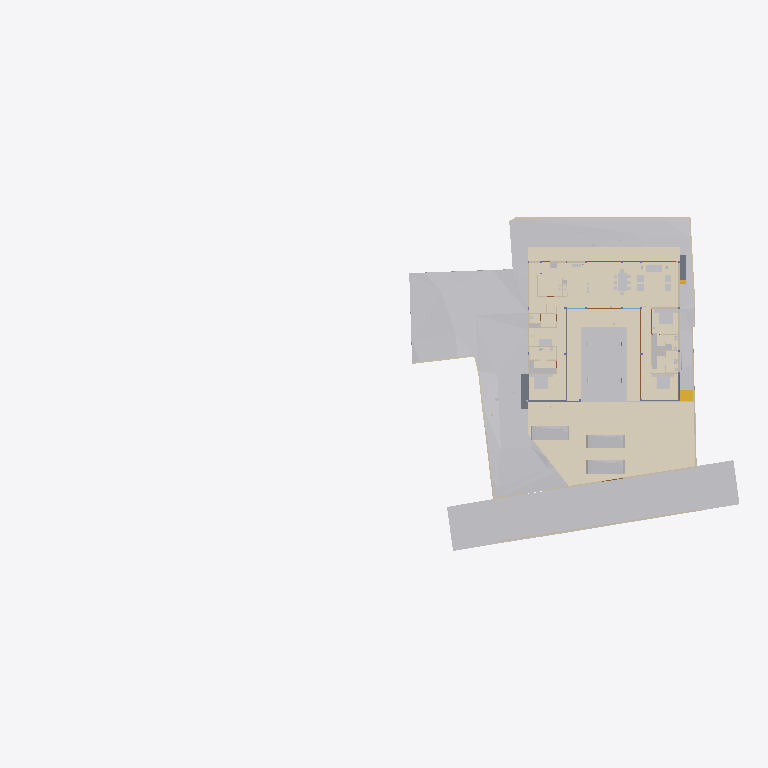
Plan cut of the same IFC building model at storey 'Road Level' (level 0.00 m, cut at 1.40 m), seen from above with north up, elements coloured by IFC class (only those large enough to see are counted): 33 other elements (light grey), 20 walls (beige), 11 coverings (cream), 5 doors (brown), 4 slabs (grey), 1 stair flight (yellow). Cut surfaces are drawn darker.
Extent 96.7 m × 45.5 m × 138.5 m (x, y, z). Storeys (12): Footing at -3.50 m; Site at -2.70 m; GF at -2.65 m; Electrical at 0.00 m; Plumbing at 0.00 m; Road Level at 0.00 m; Areacalc at 0.00 m; FF at 0.45 m; FF Lintel at 3.15 m; schedule at 3.50 m; SF at 3.65 m; Terrace at 5.00 m. Elements (1089): 143 IfcBeam, 105 IfcSlab, 99 IfcWall, 95 IfcCovering, 75 IfcSwitchingDevice, 72 IfcPipeSegment, 47 IfcLightFixture, 46 IfcColumn, 41 IfcDoor, 39 IfcFurniture, 36 IfcWindow, 31 IfcElectricDistributionBoard.

HEADER;
FILE_DESCRIPTION(('ViewDefinition [CoordinationView]'),'2;1');
FILE_NAME('Manilal.ifc','2025-08-26T19:13:25+05:30',(''),(''),'IfcOpenShell 0.8.3-post1','Bonsai 0.8.3-post1','');
FILE_SCHEMA(('IFC4X3'));
ENDSEC;
DATA;
#24581=IFCPROJECT('2TuuvCHJz54PsFPcraEbH$',$,'My Project',$,$,$,$,(#53,#354),#24580);
#35019=IFCSITE('0lpfVeOW52QfroqLYyHNY2',$,'My Site',$,$,#28,$,$,$,$,$,$,$,$);
#35435=IFCBUILDING('0MzaWOaS178x5FMqOflU3C',$,'My Building',$,$,#33,$,$,$,$,$,$);
#30840=IFCBUILDINGSTOREY('09kFoqoxrCvB1_fcEsMZsQ',$,'FF',$,$,#38,$,$,$,$);
#33791=IFCBUILDINGSTOREY('0zoFHJ9PnFW80M$mIVDQW3',$,'GF',$,$,#258,$,$,$,$);
#35436=IFCBUILDINGSTOREY('0MckaoTknA3edZMUNhTyAK',$,'SF',$,$,#6262,$,$,$,$);
#35437=IFCBUILDINGSTOREY('0DtUgpQ1b6nBmkLmvc_ehu',$,'FF Lintel',$,$,#3248,$,$,$,$);
#35438=IFCBUILDINGSTOREY('2nxT8wHGnDX9t8LjuK$yoz',$,'Footing',$,$,#16334,$,$,$,$);
#35439=IFCBUILDINGSTOREY('2JRfeNnUP7R92jcKtKmwj5',$,'Electrical',$,$,#5283,$,$,$,$);
#35440=IFCBUILDINGSTOREY('0fi$VcvNr0Zu6wnPuK6jDB',$,'Plumbing',$,$,#12883,$,$,$,$);
#35441=IFCBUILDINGSTOREY('0qJiDzySr4lhgisX7t8beM',$,'Site',$,$,#6749,$,$,$,$);
#35442=IFCBUILDINGSTOREY('33UZQ2TSvAg8IY4x5QCp2i',$,'schedule',$,$,#2336,$,$,$,$);
#35448=IFCBUILDINGSTOREY('3LpnsPikv4mRTBpfC3WQtx',$,'Road Level',$,$,#35447,$,$,$,$);
#35454=IFCBUILDINGSTOREY('2oUibsQsXAPxeAaTU5dGGW',$,'Terrace',$,$,#35453,$,$,$,$);
#35455=IFCBUILDINGSTOREY('3JrIAq4xL0avIQ8pEnV5X6',$,'Areacalc',$,$,#28105,$,$,$,$);
#6599=IFCGEOGRAPHICELEMENT('1mqx3WFMb0_xZzgY5_pKpf',$,'Site',$,$,#6441,#6598,$,.TERRAIN.);
#29425=IFCGEOGRAPHICELEMENT('20M0x6_hv1D8u5ftoKpVy3',$,'Road',$,$,#29400,#29424,$,.TERRAIN.);
#6804=IFCCOVERING('0wVm3FyC1DcRA3R7QYk_cw',$,'Covering',$,$,#6796,#6803,$,$);
#33545=IFCGEOGRAPHICELEMENT('3hzKcHmG15MBT$Lf89GHXN',$,'PureSite',$,$,#33382,#33544,$,.TERRAIN.);
#17807=IFCCOVERING('0obXNa7O92vB4ZeH5713a2',$,'Covering',$,$,#17795,#17806,$,$);
#17773=IFCCOVERING('0_sfUdWJL30geCimsSdPtS',$,'Covering',$,$,#17761,#17772,$,$);
#17739=IFCCOVERING('3cKtFM7un3FfElLeG67NHt',$,'Covering',$,$,#17727,#17738,$,$);
#19241=IFCEARTHWORKSFILL('1Znkwxu0n0meOY5Z$J5ocC',$,'New',$,$,#19208,#19240,$,.SLOPEFILL.);
#17756=IFCCOVERING('1XvKmENbrFxhdUxNYrpqf_',$,'Covering',$,$,#17744,#17755,$,$);
#17790=IFCCOVERING('2MVunYNsb6JP08Sj34lLMT',$,'Covering',$,$,#17778,#17789,$,$);
#33377=IFCVEHICLE('375bP1QIr5xwaw0xewwnFn',$,'Vehicle',$,$,#33354,#33376,$,$);
#31043=IFCEARTHWORKSFILL('3O_GobqT1E4v3eEFWom1zq',$,'Cube',$,$,#31017,#31042,$,.SLOPEFILL.);
#32708=IFCVEHICLE('1yICD2o296ROLrpKuhe72z',$,'Vehicle',$,$,#32685,#32707,$,$);
#33349=IFCVEHICLE('2$JJjIzDr6fuhTHFNPOXyx',$,'Vehicle',$,$,#33326,#33348,$,$);
#31012=IFCEARTHWORKSFILL('263qwxfur0Rg9ySw9RIZCG',$,'Cube',$,$,#30989,#31011,$,.SLOPEFILL.);
#102997=IFCSLAB('2G7fvCafTFV8E99n8nuimN',$,'Slab',$,$,#103142,#103049,$,$);
#68931=IFCWALL('1WNacC15X0Xf0V_b60Qnrw',$,'Wall',$,$,#68916,#68930,$,$);
#14253=IFCFURNITURE('3B8s7E7fjDlO_NqnYQjYof',$,'Furniture',$,$,#14237,#14252,$,$);
#14232=IFCFURNITURE('39rrc9a3PCpOjz$eiTdf$W',$,'Furniture',$,$,#14216,#14231,$,$);
#7021=IFCWALL('3MfSYaOiTA4AjSKpPvRhyi',$,'Wall',$,$,#6992,#7020,$,$);
#14211=IFCFURNITURE('2J33rbez11iRfVrYceM8DY',$,'Furniture',$,$,#14169,#14210,$,$);
#16139=IFCSLAB('0NFoBJ7x16vuY9LiwMLG$L',$,'Slab',$,$,#16131,#16138,$,$);
#8378=IFCFURNITURE('29pE85kkP97uASnGdXI9bH',$,'Furniture',$,$,#8281,#8377,$,$);
#16165=IFCSLAB('1kNiYiJ25CpB2FM_apFwUL',$,'Slab',$,$,#16157,#16164,$,$);
#32761=IFCSTAIRFLIGHT('1ZDkBQ51D0kPG3so_pcXF$',$,'StairFlight',$,$,#32713,#32760,$,5,4,0.139999997615814,0.300000011920929,.STRAIGHT.);
#7124=IFCWALL('2oTy5UOG136OtM3IP_qiPs',$,'Wall',$,$,#7109,#7123,$,$);
#8882=IFCFURNITURE('3MXk8gWif1ohE$RfY6DOqq',$,'Furniture',$,$,#8788,#8881,$,$);
#7873=IFCFURNISHINGELEMENT('1V34mhiDv5wggbUM6jRsQC',$,'FurnishingElement',$,$,#7830,#7872,$);
#37157=IFCCOVERING('1ApZuROpr6wgthBD3SMgP6',$,'Covering',$,$,#37145,#37156,$,$);
#7070=IFCWALL('1HPS5ge59FQA3Ucv4$dmpm',$,'Wall',$,$,#6754,#7069,$,$);
#6825=IFCWALL('0dMaumaK11Re$pxoZyVSQ9',$,'Wall',$,$,#6810,#6824,$,$);
#6947=IFCWALL('2oOsi6buvCeB4sZT1ijFA2',$,'Wall',$,$,#6925,#6946,$,$);
#7198=IFCWALL('27WVA19Qv4efvQm6cWiqsn',$,'Wall',$,$,#7183,#7197,$,$);
#37240=IFCCOVERING('0PQrCkTx57dh$onY4WcnuP',$,'Covering',$,$,#37237,#37239,$,$);
#37300=IFCCOVERING('1oGGs5yAvCARY26G7ov4Ey',$,'Covering',$,$,#37288,#37299,$,$);
#2860=IFCWALL('2ecVpX7frBE9HnXe73i5Ta',$,'Wall',$,$,#2845,#2859,$,$);
#2760=IFCWALL('1nWrLatmX5UucIWFwHwqn7',$,'Wall',$,$,#2745,#2759,$,$);
#7055=IFCWALL('2Y2Bm57Cb8Exxz7st0aRUc',$,'Wall',$,$,#7026,#7054,$,$);
#37276=IFCCOVERING('0zA4kEfk109BuZOouE0qHc',$,'Covering',$,$,#37264,#37275,$,$);
#6967=IFCWALL('2QiW7TnGvAygi5PkoeW31n',$,'Wall',$,$,#6952,#6966,$,$);
#6852=IFCWALL('10l$0x7lzBbBMMGF1qxI0s',$,'Wall',$,$,#6830,#6851,$,$);
#7681=IFCFURNISHINGELEMENT('3GUKHejqz3093yN26DI$mE',$,'FurnishingElement',$,$,#7638,#7680,$);
#7729=IFCFURNISHINGELEMENT('1EaqRQINj92O5_luxyduwz',$,'FurnishingElement',$,$,#7686,#7728,$);
#7825=IFCFURNISHINGELEMENT('0HmnTzVhr80R2oHcssDlSP',$,'FurnishingElement',$,$,#7782,#7824,$);
#7633=IFCFURNISHINGELEMENT('2JwwUQmCv2Ae2QjMfamPsc',$,'FurnishingElement',$,$,#7587,#7632,$);
#3120=IFCWALL('27UD4TXAD7ihl0Wy7NK4TU',$,'Wall',$,$,#3105,#3119,$,$);
#7921=IFCFURNISHINGELEMENT('1UWB9cDmT58eDlwbbkjp63',$,'FurnishingElement',$,$,#7878,#7920,$);
#8191=IFCFURNITURE('0w5hTHOp59R8PIefbPbOxu',$,'Furniture',$,$,#8175,#8190,$,$);
#8212=IFCFURNITURE('257RdHH05EBOcTJGwoEUlD',$,'Furniture',$,$,#8196,#8211,$,$);
#8275=IFCFURNITURE('12HNCs16rDfwTzmyXQzSEm',$,'Furniture',$,$,#8259,#8274,$,$);
#37317=IFCCOVERING('3S2yvLawD5mBaXS_3MAFeb',$,'Covering',$,$,#37305,#37316,$,$);
#3240=IFCWALL('2FDZc$1Z57bgSDQnhsHhc1',$,'Wall',$,$,#3225,#3239,$,$);
#7178=IFCWALL('3DOK2PUDn3QwM2HLeZR6QD',$,'Wall',$,$,#7163,#7177,$,$);
#7777=IFCFURNISHINGELEMENT('0xsfNp7ez56h_anoL1l3n4',$,'FurnishingElement',$,$,#7734,#7776,$);
#16126=IFCSLAB('04Jv$VtL1EsBUiQ15mYIZw',$,'Slab',$,$,#16118,#16125,$,$);
#28903=IFCDOOR('0abo0sfkX2yO6I5W4AOpFJ',$,'Door',$,$,#28730,#28902,'8_9',$,$,$,$,$);
#29453=IFCDOOR('2t$p1hgeX2Y9d6XgGeH1wU',$,'Door',$,$,#29430,#29452,'10',$,$,$,$,$);
#2980=IFCWALL('2oouJeu9XF0PkUjeEvxQOm',$,'Wall',$,$,#2965,#2979,$,$);
#8170=IFCFURNITURE('264iryIv5DPeHKPV4n8Efc',$,'Furniture',$,$,#8103,#8169,$,$);
#8233=IFCFURNITURE('07u5w712j3mw4b0aBksq9x',$,'Furniture',$,$,#8217,#8232,$,$);
#8254=IFCFURNITURE('0I7Hp4EB58Eh801L1SZ2MY',$,'Furniture',$,$,#8238,#8253,$,$);
#2800=IFCWALL('1CCeDmF7D6CgViS7R2QfSU',$,'Wall',$,$,#2785,#2799,$,$);
#57245=IFCWASTETERMINAL('0JT_xL3PPDzO_JIHqa1ORQ',$,'WasteTerminal',$,$,#57236,#57244,$,$);
#57287=IFCWASTETERMINAL('0PdUvslhj6EeXtTV12HTnv',$,'WasteTerminal',$,$,#57278,#57286,$,$);
#3140=IFCWALL('3HoUgi9751ffyJn8Tt97uA',$,'Wall',$,$,#3125,#3139,$,$);
#12967=IFCELECTRICAPPLIANCE('1eEaYeX5DEbxuBNwn_MOC2',$,'ElectricAppliance','655L LG Double Door',$,#99106,#12966,$,$);
#15427=IFCSANITARYTERMINAL('2ApYGb9E92GxsnAmMhtfWI',$,'SanitaryTerminal',$,$,#15381,#15426,$,$);
#26115=IFCDOOR('2spRv5Ji91n9yqKIOFRqVg',$,'Door',$,$,#26092,#26114,'06',$,$,$,$,$);
#29649=IFCDOOR('3_z$HjegXDoQKWubeZWTkS',$,'Door',$,$,#29479,#29648,'16',$,$,$,$,$);
#30640=IFCDOOR('1FURQyngn3FeKsLNkPNa6l',$,'Door',$,$,#30617,#30639,'18',$,$,$,$,$);
#2880=IFCWALL('2sYuhccprBsBolIfSKHX1A',$,'Wall',$,$,#2865,#2879,$,$);
#57259=IFCWASTETERMINAL('04rWQVzPD6qPOBwfQan54a',$,'WasteTerminal',$,$,#57250,#57258,$,$);
#57273=IFCWASTETERMINAL('2TVx$vPvH6whbXQBVyaqx3',$,'WasteTerminal',$,$,#57264,#57272,$,$);
#3180=IFCWALL('1N0zesiAv8s9$ZcdzUGklQ',$,'Wall',$,$,#3165,#3179,$,$);
ENDSEC;
